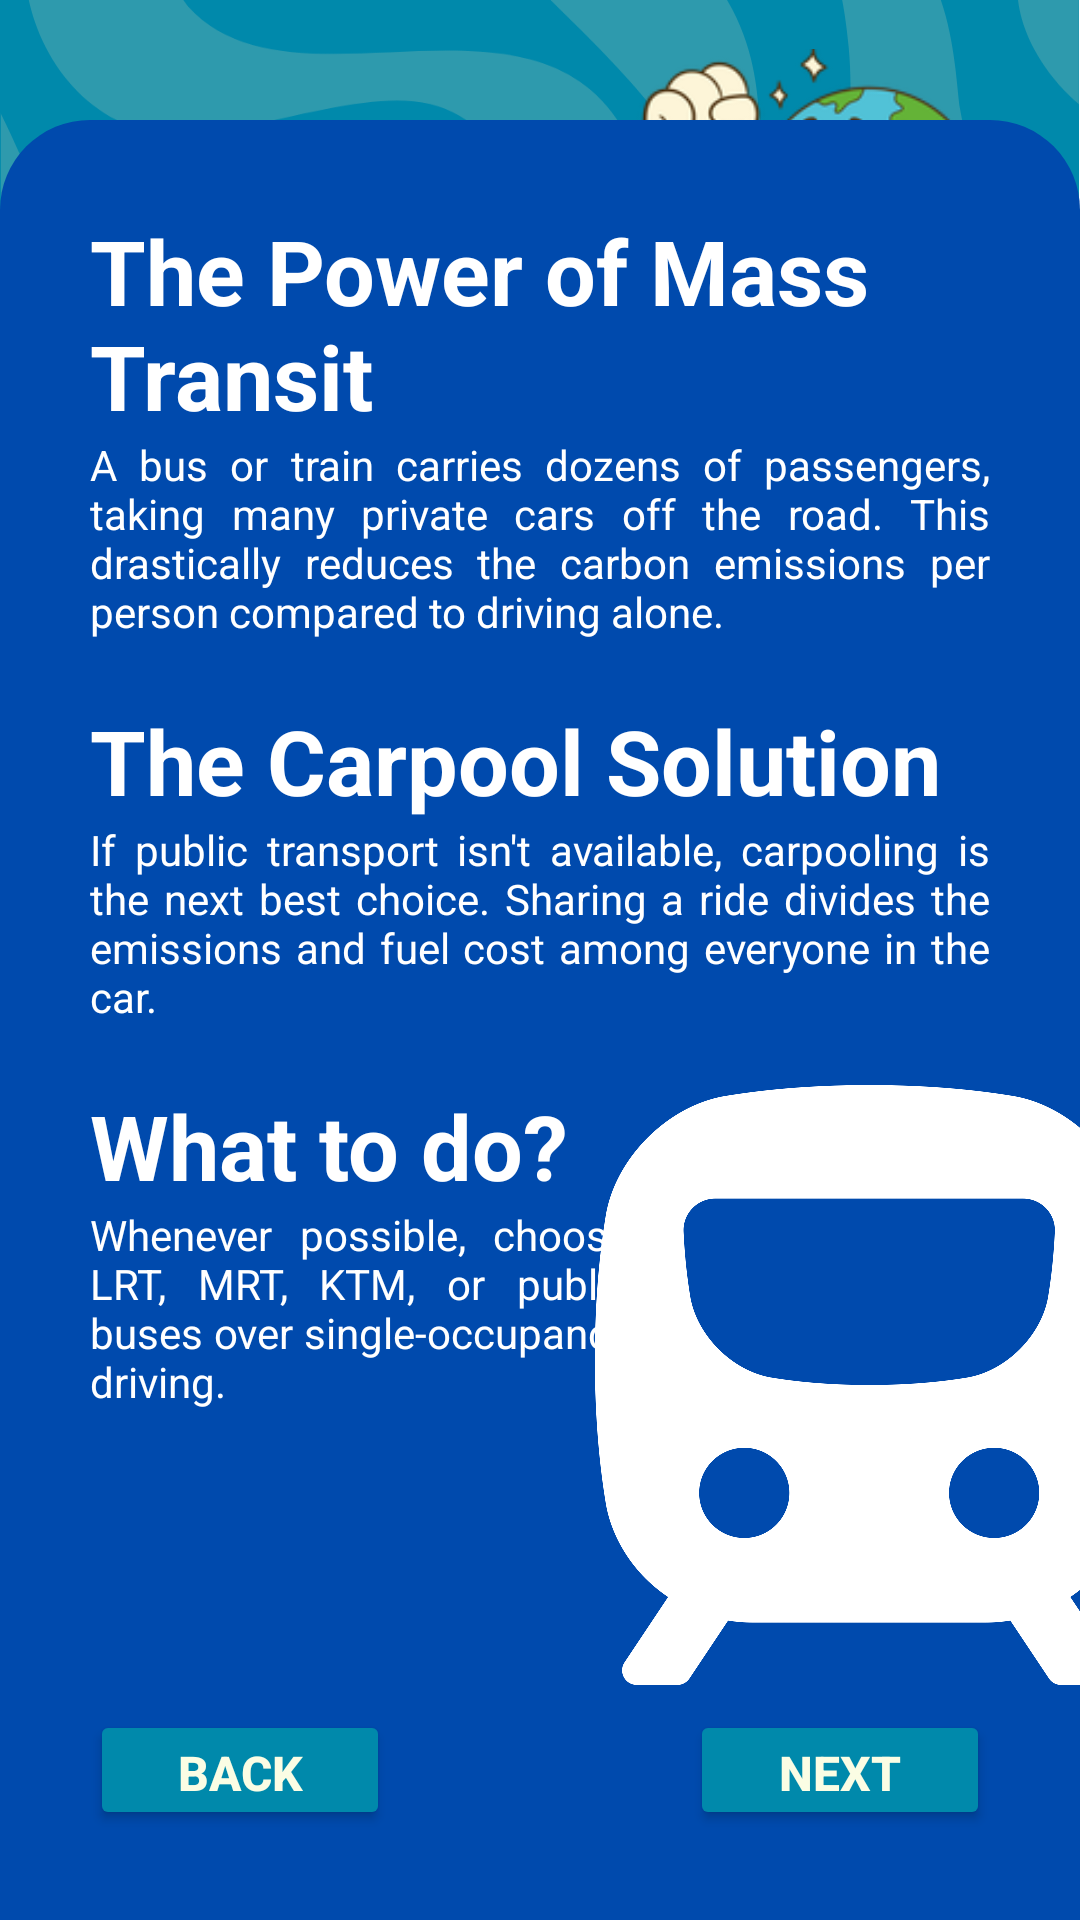

Android layout source for this screen:
<!-- AndroidManifest.xml: application theme Theme.MADMini_Project1 -->
<!-- res/layout/fragment_module2_frag2.xml -->
<?xml version="1.0" encoding="utf-8"?>
<androidx.constraintlayout.widget.ConstraintLayout xmlns:android="http://schemas.android.com/apk/res/android"
    xmlns:app="http://schemas.android.com/apk/res-auto"
    xmlns:tools="http://schemas.android.com/tools"
    android:layout_width="match_parent"
    android:layout_height="match_parent"
    android:background="@drawable/blue_bg"
    tools:context=".Module2_frag2">

    <ImageView
        android:id="@+id/imageView17"
        android:layout_width="150dp"
        android:layout_height="150dp"
        android:src="@drawable/mascot15"
        app:layout_constraintBottom_toBottomOf="@+id/textView26"
        app:layout_constraintEnd_toEndOf="parent"
        app:layout_constraintTop_toTopOf="@+id/textView26" />

    <TextView
        android:id="@+id/textView26"
        android:layout_width="280dp"
        android:layout_height="wrap_content"
        android:layout_marginStart="10dp"
        android:layout_marginTop="40dp"
        android:text="Public vs. Private Transit"
        android:textColor="@color/white"
        android:textSize="34sp"
        android:textStyle="bold"
        app:layout_constraintStart_toStartOf="parent"
        app:layout_constraintTop_toTopOf="parent" />

    <androidx.constraintlayout.widget.ConstraintLayout
        android:layout_width="match_parent"
        android:layout_height="600dp"
        android:background="@drawable/bg_blue"
        app:layout_constraintBottom_toBottomOf="parent"
        app:layout_constraintEnd_toEndOf="parent"
        app:layout_constraintStart_toStartOf="parent">

        <TextView
            android:id="@+id/textView8"
            android:layout_width="320dp"
            android:layout_height="wrap_content"
            android:layout_marginStart="30dp"
            android:layout_marginTop="30dp"
            android:text="The Power of Mass Transit"
            android:textColor="@color/white"
            android:textSize="30sp"
            android:textStyle="bold"
            app:layout_constraintStart_toStartOf="parent"
            app:layout_constraintTop_toTopOf="parent" />

        <TextView
            android:id="@+id/textView10"
            android:layout_width="match_parent"
            android:layout_height="wrap_content"
            android:layout_marginStart="30dp"
            android:layout_marginEnd="30dp"
            android:justificationMode="inter_word"
            android:text="A bus or train carries dozens of passengers, taking many private cars off the road. This drastically reduces the carbon emissions per person compared to driving alone."
            android:textColor="@color/white"
            android:textSize="14sp"
            app:layout_constraintEnd_toEndOf="parent"
            app:layout_constraintHorizontal_bias="0.0"
            app:layout_constraintStart_toStartOf="parent"
            app:layout_constraintTop_toBottomOf="@+id/textView8" />

        <TextView
            android:id="@+id/textView18"
            android:layout_width="320dp"
            android:layout_height="wrap_content"
            android:layout_marginStart="30dp"
            android:layout_marginTop="20dp"
            android:text="The Carpool Solution"
            android:textColor="@color/white"
            android:textSize="30sp"
            android:textStyle="bold"
            app:layout_constraintStart_toStartOf="parent"
            app:layout_constraintTop_toBottomOf="@+id/textView10" />

        <TextView
            android:id="@+id/textView19"
            android:layout_width="match_parent"
            android:layout_height="wrap_content"
            android:layout_marginStart="30dp"
            android:layout_marginEnd="30dp"
            android:justificationMode="inter_word"
            android:text="If public transport isn't available, carpooling is the next best choice. Sharing a ride divides the emissions and fuel cost among everyone in the car."
            android:textColor="@color/white"
            android:textSize="14sp"
            app:layout_constraintEnd_toEndOf="parent"
            app:layout_constraintStart_toStartOf="parent"
            app:layout_constraintTop_toBottomOf="@+id/textView18" />

        <TextView
            android:id="@+id/textView20"
            android:layout_width="wrap_content"
            android:layout_height="wrap_content"
            android:layout_marginTop="20dp"
            android:text="What to do?"
            android:textColor="@color/white"
            android:textSize="30sp"
            android:textStyle="bold"
            app:layout_constraintStart_toStartOf="@+id/textView19"
            app:layout_constraintTop_toBottomOf="@+id/textView19" />

        <TextView
            android:id="@+id/textView21"
            android:layout_width="180dp"
            android:layout_height="wrap_content"
            android:justificationMode="inter_word"
            android:text="Whenever possible, choose LRT, MRT, KTM, or public buses over single-occupancy driving."
            android:textColor="@color/white"
            android:textSize="14sp"
            app:layout_constraintStart_toStartOf="@+id/textView20"
            app:layout_constraintTop_toBottomOf="@+id/textView20" />

        <Button
            android:id="@+id/btnNext"
            android:layout_width="100dp"
            android:layout_height="40dp"
            android:layout_marginEnd="30dp"
            android:layout_marginBottom="30dp"
            android:backgroundTint="@color/terBlue"
            android:text="Next"
            android:textColor="@color/lightCream"
            android:textSize="16sp"
            android:textStyle="bold"
            app:cornerRadius="10dp"
            app:layout_constraintBottom_toBottomOf="parent"
            app:layout_constraintEnd_toEndOf="parent" />

        <Button
            android:id="@+id/btnBack"
            android:layout_width="100dp"
            android:layout_height="40dp"
            android:layout_marginStart="30dp"
            android:layout_marginBottom="30dp"
            android:backgroundTint="@color/terBlue"
            android:text="Back"
            android:textColor="@color/lightCream"
            android:textSize="16sp"
            android:textStyle="bold"
            app:cornerRadius="10dp"
            app:layout_constraintBottom_toBottomOf="parent"
            app:layout_constraintStart_toStartOf="parent" />

        <ImageView
            android:id="@+id/imageView22"
            android:layout_width="200dp"
            android:layout_height="200dp"
            android:layout_marginEnd="-30dp"
            android:src="@drawable/train"
            app:layout_constraintEnd_toEndOf="parent"
            app:layout_constraintTop_toTopOf="@+id/textView20" />

    </androidx.constraintlayout.widget.ConstraintLayout>
</androidx.constraintlayout.widget.ConstraintLayout>
<!-- resources referenced by this layout -->
<resources>
  <color name="lightCream">#fbfde4</color>
  <color name="terBlue">#0089ab</color>
  <color name="white">#FFFFFFFF</color>
  <!-- drawable bg_blue (drawable) -->
  <?xml version="1.0" encoding="utf-8"?>
  <shape xmlns:android="http://schemas.android.com/apk/res/android">
      <solid android:color="@color/darkBlue"/>
      <corners android:topRightRadius="30dp" android:topLeftRadius="30dp"/>
  </shape>
  <!-- drawable blue_bg: png bitmap (drawable, 113883 bytes) -->
  <!-- drawable mascot15: webp bitmap (drawable, 36550 bytes) -->
  <!-- drawable train: png bitmap (drawable, 188138 bytes) -->
  <style name="Theme.MADMini_Project1" parent="Base.Theme.MADMini_Project1" />
  <color name="darkBlue">#004aad</color>
  <style name="Base.Theme.MADMini_Project1" parent="Theme.Material3.DayNight.NoActionBar">
          
          
      </style>
</resources>
